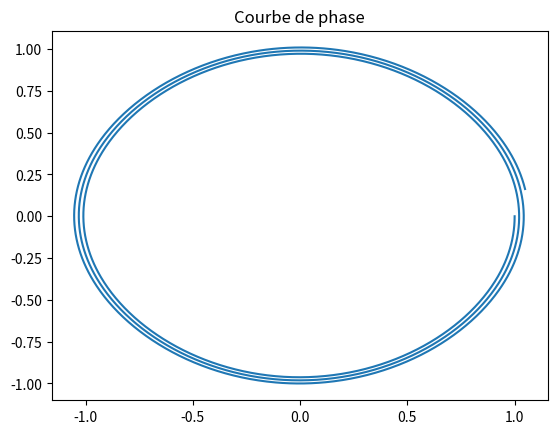

The script that saved this image:
import numpy as np
import matplotlib.pyplot as plt
import scipy.integrate as spi

theta0 = 1
N = 3000
T = 20
temps = np.linspace(0, T, N)

def EulerExplicite(theta0, temps):
    le = len(temps)
    h = T / (N - 1)
    theta = np.zeros(le)
    omega = np.zeros(le)

    theta[0], omega[0] = theta0, 0
    for k in range(1, le):
        theta[k] = theta[k - 1] + (h * omega[k - 1])
        omega[k] = omega[k - 1] + (h * (-np.sin(theta[k - 1])))
    return theta, omega

plt.figure()
plt.title("Courbe de phase")
plt.plot(EulerExplicite(theta0, temps)[0], EulerExplicite(theta0, temps)[1])
plt.show()
